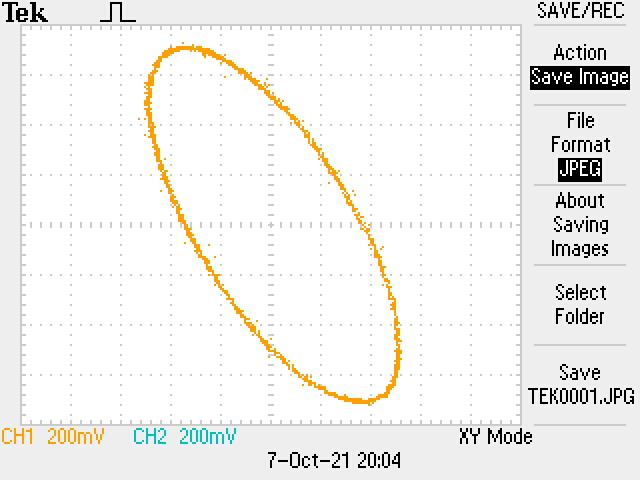

The table this chart was drawn from, first rows:
-1.0688203376205787, -0.8235331991951709
-1.075, -0.859
-1.061, -0.874
-1.049, -0.8211
-1.045, -0.8686
-1.027, -0.8239
-1.021, -0.8428
-1.027, -0.87
-1.001, -0.8428
-0.9902, -0.8246
-0.9948, -0.87
-0.9688, -0.8251
-0.9628, -0.844
-0.9628, -0.87
-0.8849, -0.8211
-0.8843, -0.8702
-0.8709, -0.847
-0.8689, -0.8273
-0.8689, -0.874
-0.8449, -0.8235
-0.8509, -0.859
-0.8369, -0.8724
-0.8289, -0.8273
-0.8209, -0.8576
-0.8049, -0.8235
-0.8089, -0.859
-0.7969, -0.8724
-0.7889, -0.8273
-0.7809, -0.854
-0.7702, -0.8693
-0.7609, -0.8351
-0.7409, -0.8395
-0.7469, -0.868
-0.7249, -0.8433
-0.7229, -0.868
-0.7069, -0.8299
-0.6942, -0.854
-0.6876, -0.8666
-0.6769, -0.8399
-0.6749, -0.8239
-0.5309, 0.4233
-0.5014, 0.5598
-0.4994, 0.5264
-0.4994, 0.4879
-0.5009, 0.4608
-0.4999, 0.4233
-0.4999, 0.3613
-0.4921, 0.4413
-0.4834, 0.5943
-0.4836, 0.3942
-0.4784, 0.568
-0.4849, 0.5428
-0.4849, 0.5228
-0.4889, 0.5134
-0.4849, 0.4894
-0.4849, 0.4636
-0.4819, 0.4123
-0.4796, 0.3723
-0.4809, 0.3496
-0.4809, 0.4373
-0.4676, 0.6409
... 222 more rows
